The GitHub repository prithaaulliah/Classification_HerbalLeaf contains a labelled image folder "Dataset" with 2 categories: belimbing wuluh, jambu biji. Examples follow, each with its label.

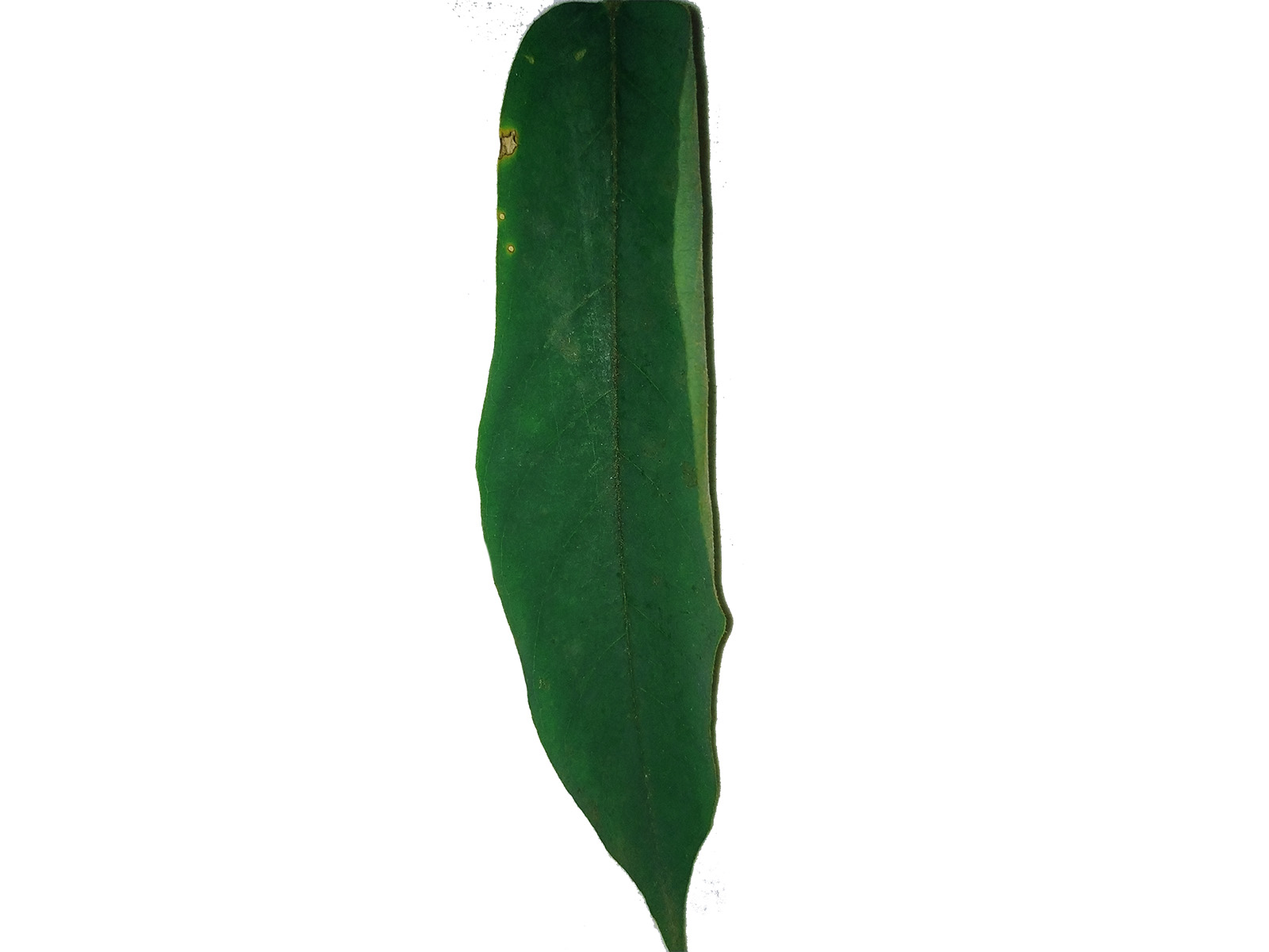
Label: belimbing wuluh

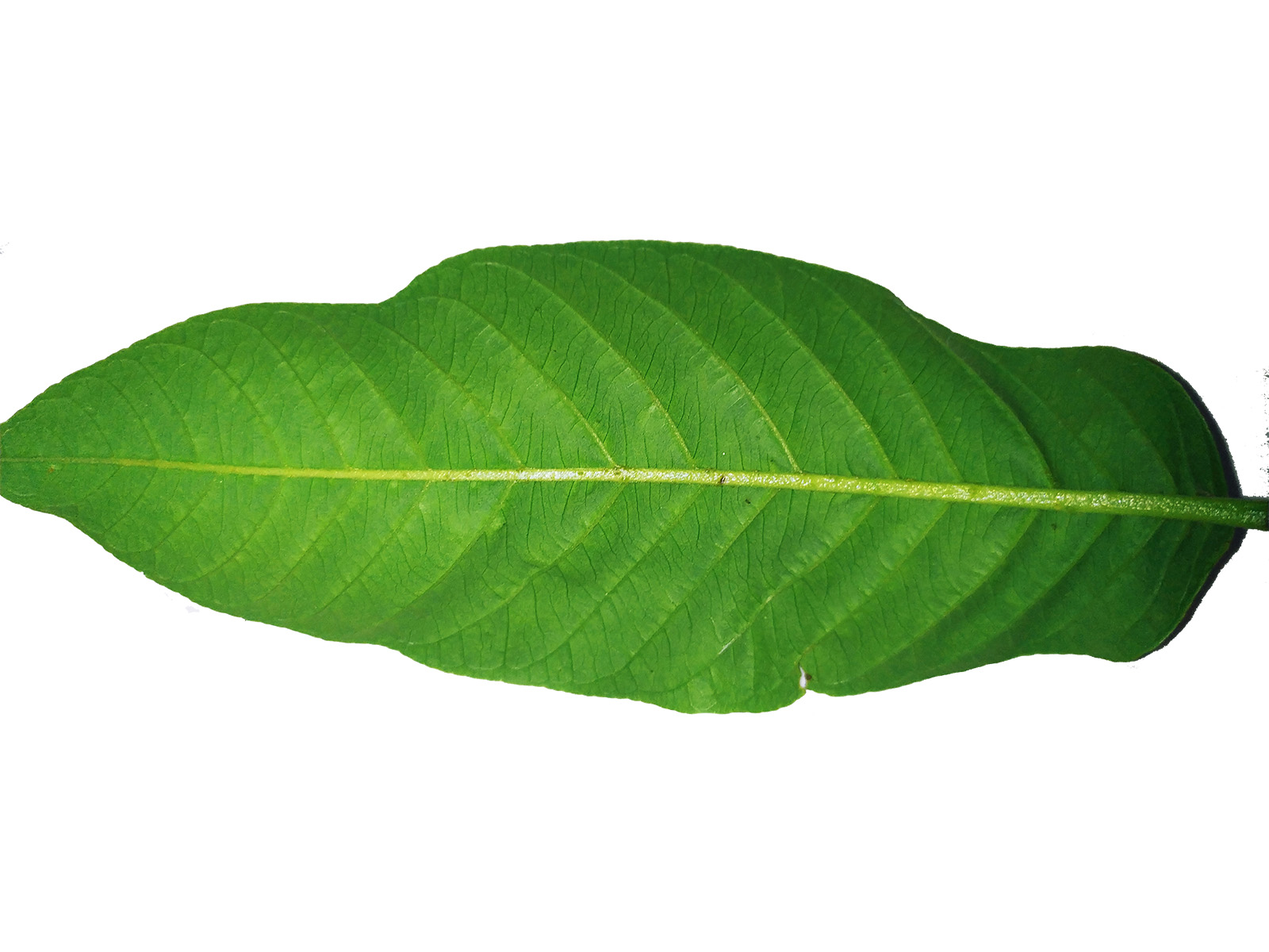
Label: jambu biji

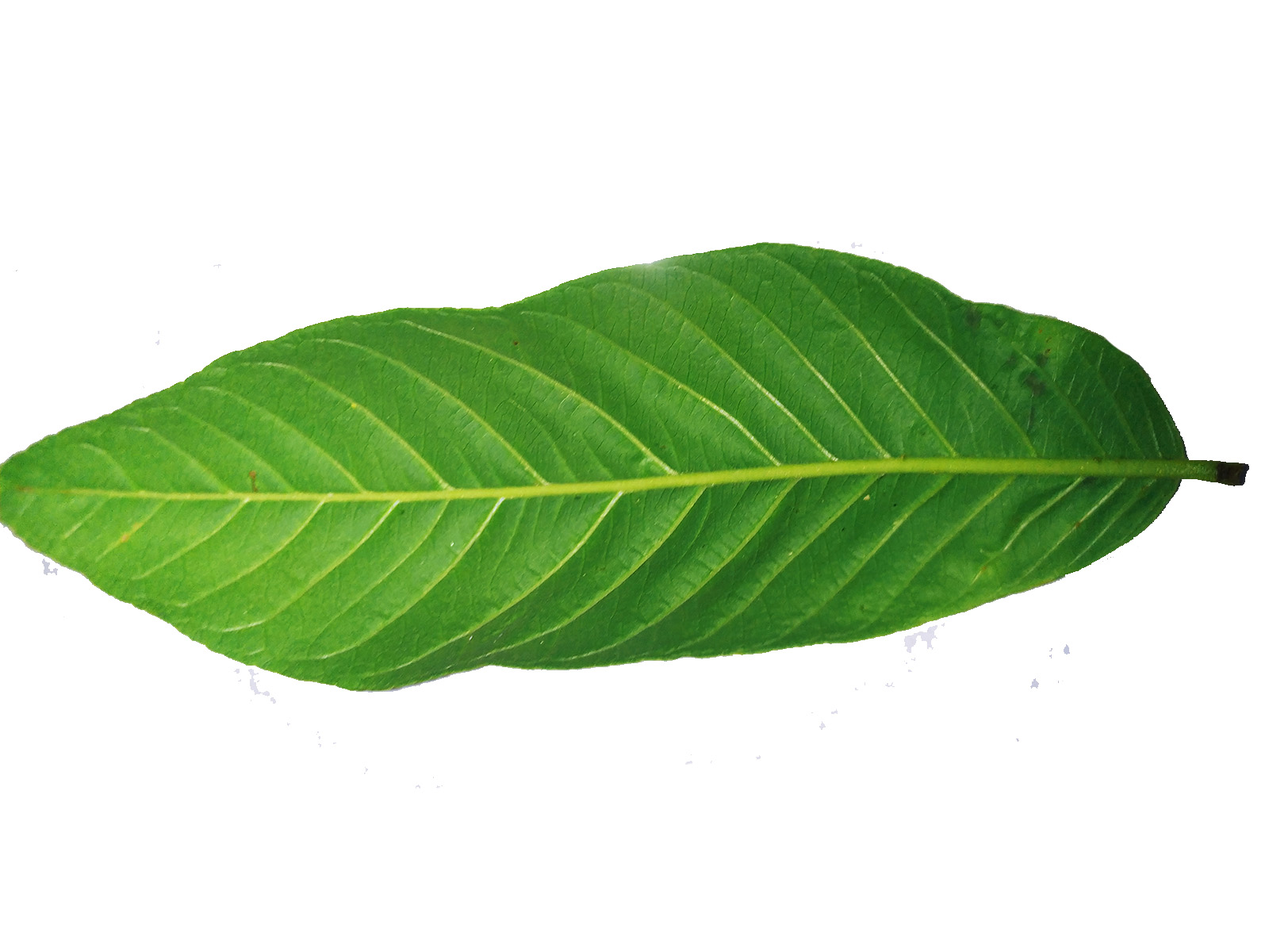
Label: jambu biji

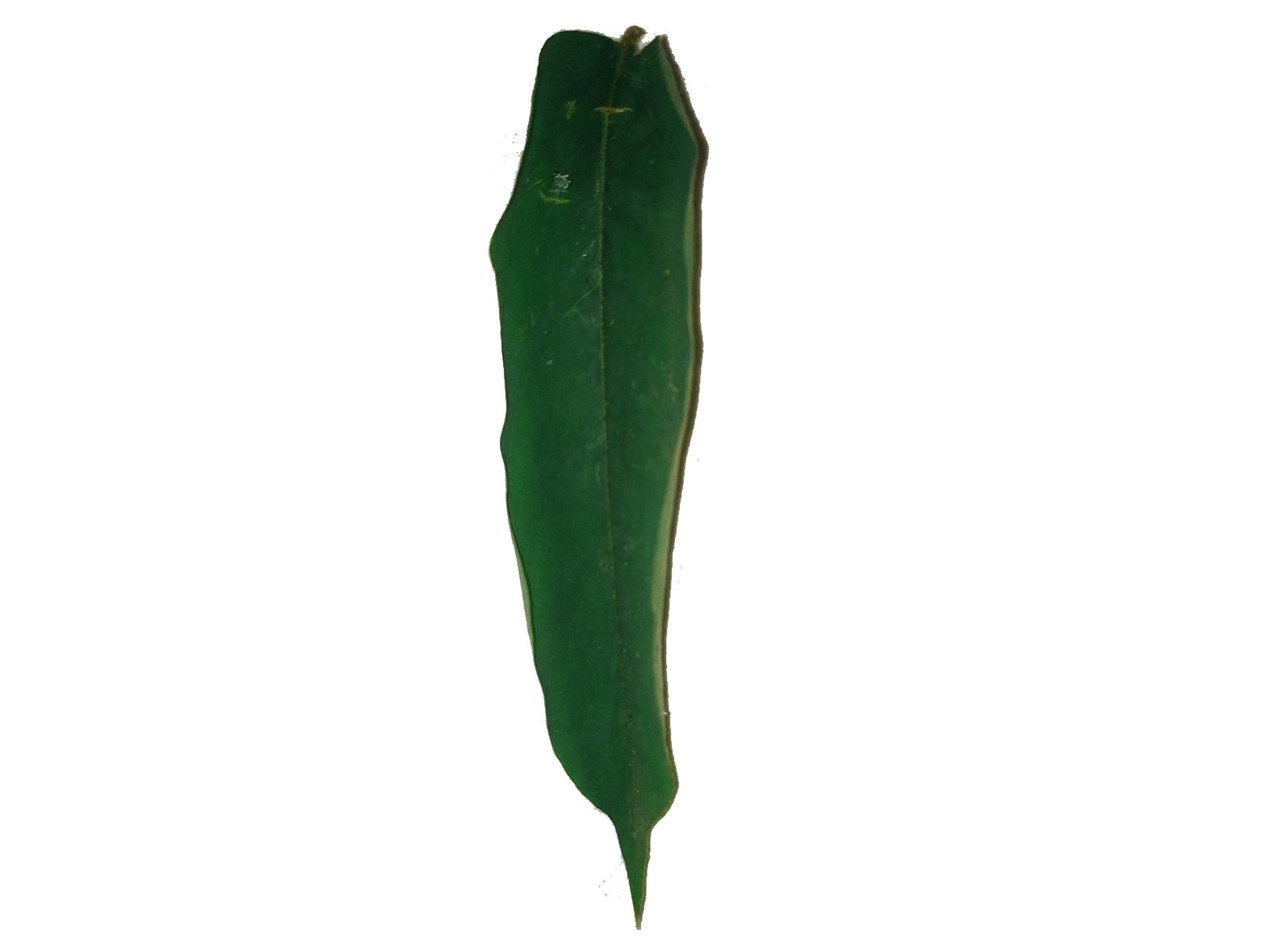
Label: belimbing wuluh

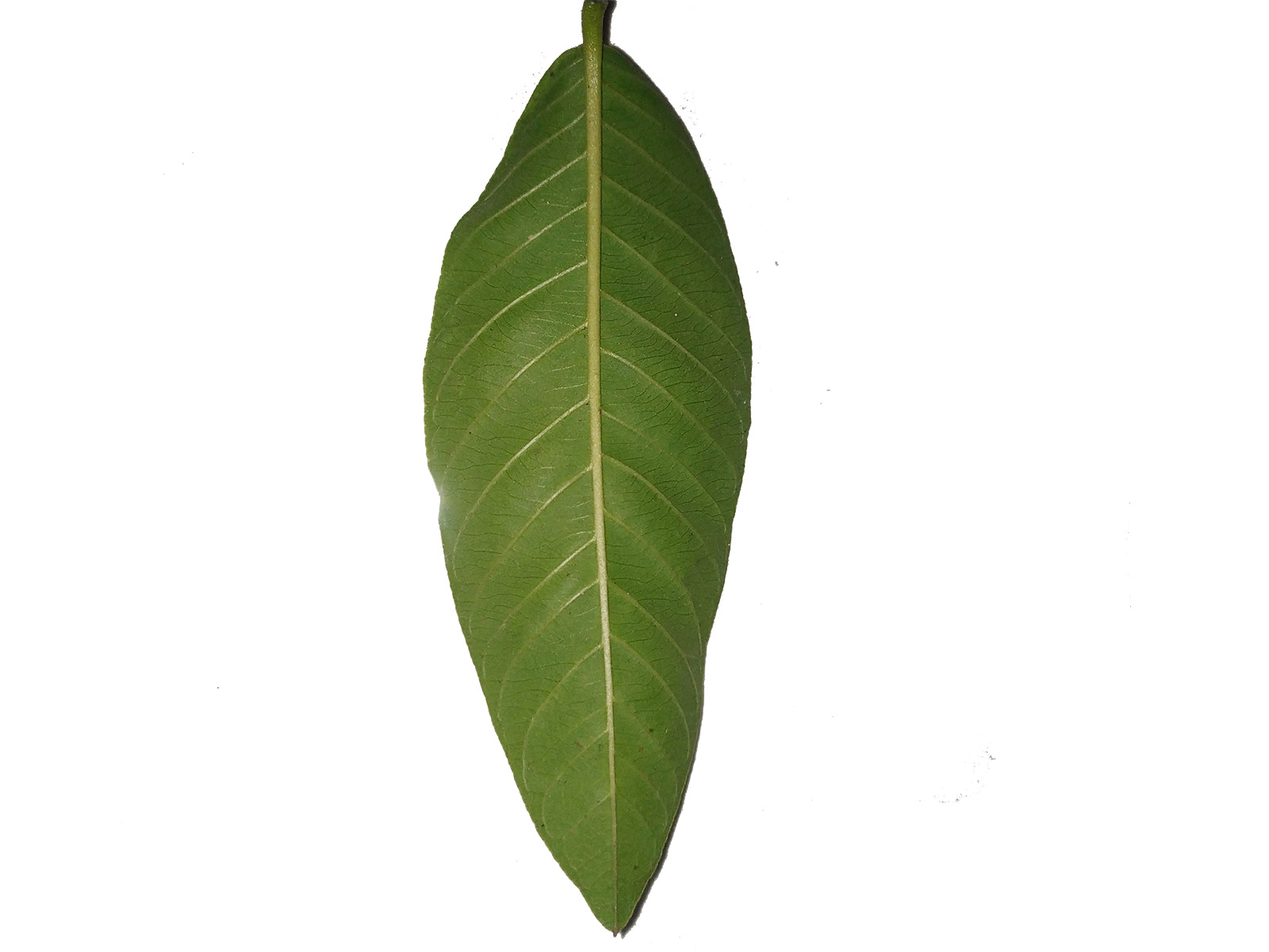
Label: jambu biji

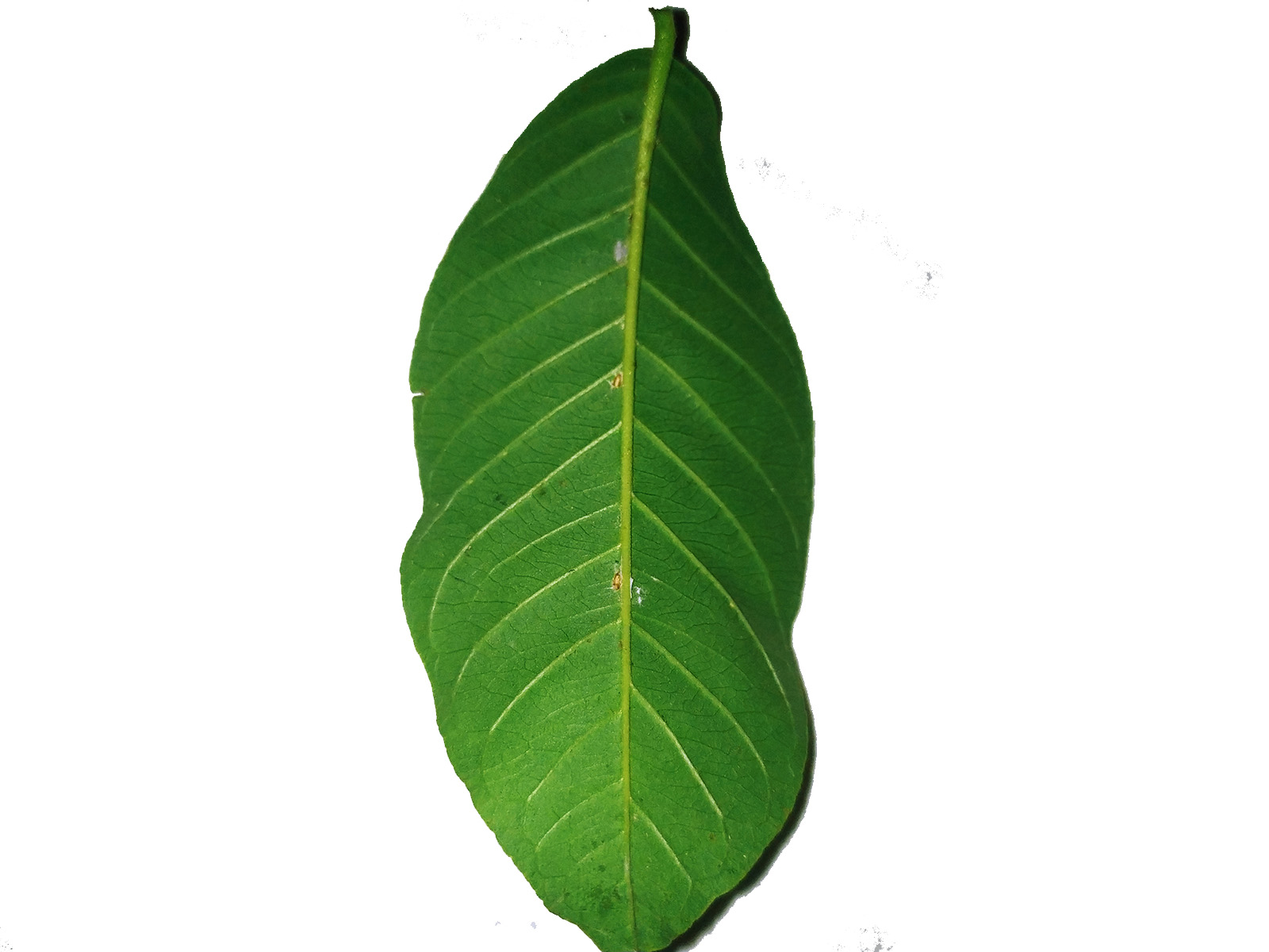
Label: jambu biji
